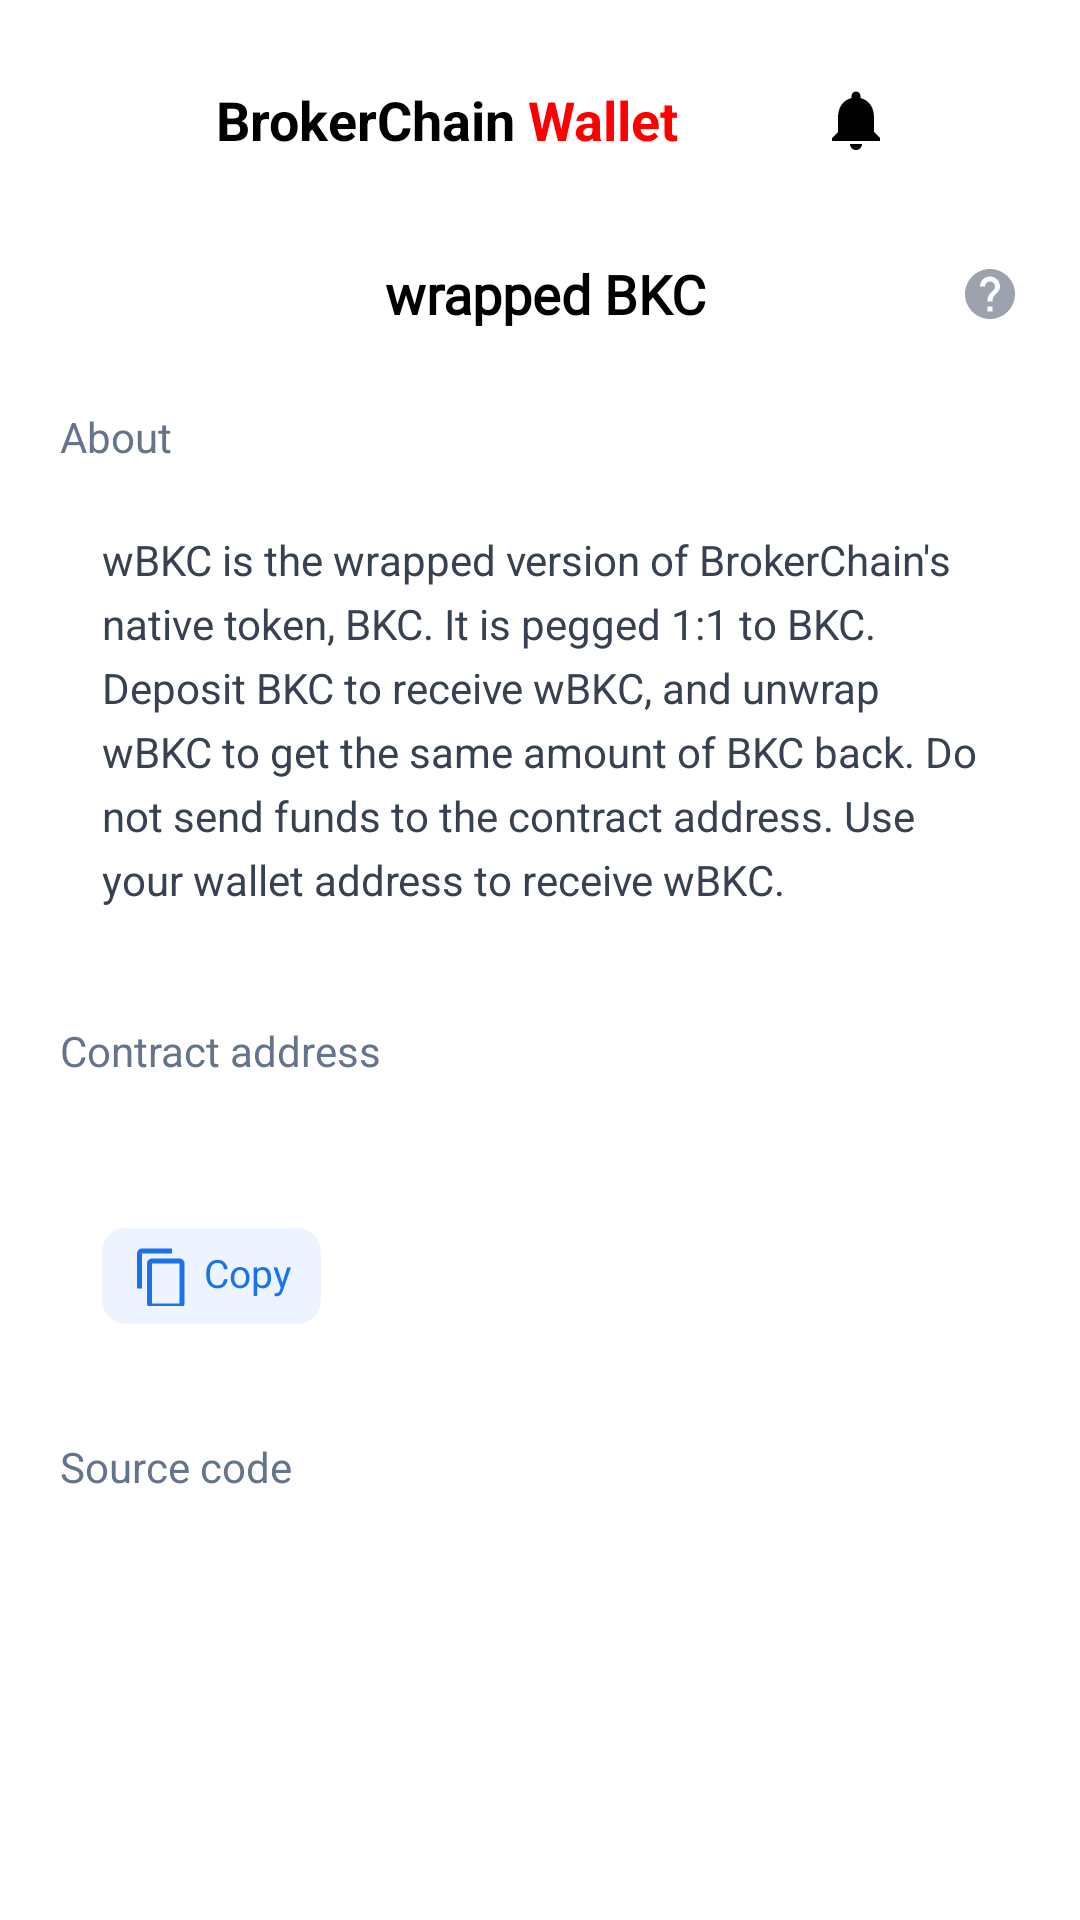

Layout XML and referenced resources for this Android screen:
<!-- AndroidManifest.xml: application theme Theme.BrokerFi -->
<!-- res/layout/activity_token_info.xml -->
﻿<?xml version="1.0" encoding="utf-8"?>
<RelativeLayout xmlns:android="http://schemas.android.com/apk/res/android"
    android:layout_width="match_parent"
    android:layout_height="match_parent"
    android:background="@color/white">

    <include layout="@layout/topbar" />

    <include
        layout="@layout/include_token_sub_header"
        android:layout_width="match_parent"
        android:layout_height="wrap_content"
        android:layout_below="@id/action_bar" />

    <androidx.core.widget.NestedScrollView
        android:layout_width="match_parent"
        android:layout_height="match_parent"
        android:layout_below="@id/token_sub_header"
        android:fillViewport="true">

        <LinearLayout
            android:layout_width="match_parent"
            android:layout_height="wrap_content"
            android:orientation="vertical"
            android:padding="20dp">

            <TextView
                android:layout_width="wrap_content"
                android:layout_height="wrap_content"
                android:text="@string/token_info_intro_label"
                android:textColor="#64748B"
                android:textSize="14sp" />

            <TextView
                android:id="@+id/token_info_intro"
                android:layout_width="match_parent"
                android:layout_height="wrap_content"
                android:layout_marginTop="8dp"
                android:background="@drawable/token_card_bg"
                android:lineSpacingExtra="5dp"
                android:padding="14dp"
                android:text="@string/token_info_intro_body"
                android:textColor="#374151"
                android:textSize="14sp" />

            <TextView
                android:layout_width="wrap_content"
                android:layout_height="wrap_content"
                android:layout_marginTop="24dp"
                android:text="@string/token_info_address_label"
                android:textColor="#64748B"
                android:textSize="14sp" />

            <LinearLayout
                android:layout_width="match_parent"
                android:layout_height="wrap_content"
                android:layout_marginTop="8dp"
                android:background="@drawable/token_card_bg"
                android:orientation="vertical"
                android:padding="14dp">

                <TextView
                    android:id="@+id/token_info_address"
                    android:layout_width="match_parent"
                    android:layout_height="wrap_content"
                    android:fontFamily="monospace"
                    android:lineSpacingExtra="3dp"
                    android:textColor="#0F172A"
                    android:textIsSelectable="true"
                    android:textSize="13sp" />

                <TextView
                    android:id="@+id/token_info_copy_address"
                    android:layout_width="wrap_content"
                    android:layout_height="wrap_content"
                    android:layout_marginTop="10dp"
                    android:background="@drawable/token_copy_chip"
                    android:drawableStart="@drawable/ic_token_copy"
                    android:drawablePadding="4dp"
                    android:paddingStart="10dp"
                    android:paddingTop="6dp"
                    android:paddingEnd="10dp"
                    android:paddingBottom="6dp"
                    android:text="@string/token_copy"
                    android:textColor="#1A73E8"
                    android:textSize="13sp" />
            </LinearLayout>

            <TextView
                android:id="@+id/token_info_source_label"
                android:layout_width="wrap_content"
                android:layout_height="wrap_content"
                android:layout_marginTop="24dp"
                android:text="@string/token_info_source_label"
                android:textColor="#64748B"
                android:textSize="14sp" />

            <HorizontalScrollView
                android:layout_width="match_parent"
                android:layout_height="wrap_content"
                android:layout_marginTop="8dp"
                android:background="@drawable/token_card_bg"
                android:fillViewport="true"
                android:padding="12dp"
                android:scrollbars="horizontal">

                <TextView
                    android:id="@+id/token_info_source"
                    android:layout_width="wrap_content"
                    android:layout_height="wrap_content"
                    android:fontFamily="monospace"
                    android:lineSpacingExtra="2dp"
                    android:textColor="#1F2937"
                    android:textIsSelectable="true"
                    android:textSize="11sp" />
            </HorizontalScrollView>
        </LinearLayout>
    </androidx.core.widget.NestedScrollView>
</RelativeLayout>
<!-- res/layout/topbar.xml (included above) -->
<?xml version="1.0" encoding="utf-8"?>
<RelativeLayout xmlns:android="http://schemas.android.com/apk/res/android"
    android:id="@+id/action_bar"
    android:layout_width="match_parent"
    android:layout_height="wrap_content"
    android:orientation="horizontal"
    android:padding="16dp">

    <ImageView
        android:id="@+id/dashedBorderView"
        android:layout_width="48dp"
        android:layout_height="48dp"
        android:layout_marginRight="8dp"

        android:src="@drawable/logo4" />








    <TextView
        android:id="@+id/brokerTextview"
        android:layout_width="wrap_content"
        android:layout_height="wrap_content"
        android:layout_centerVertical="true"
        android:layout_toRightOf="@+id/dashedBorderView"
        android:text="@string/topbar_brokerchain"
        android:textColor="#000000"
        android:textSize="18sp"
        android:textStyle="bold" />

    <TextView
        android:id="@+id/brokerTextview1"
        android:layout_width="wrap_content"
        android:layout_height="wrap_content"
        android:layout_centerVertical="true"
        android:layout_toRightOf="@+id/brokerTextview"
        android:text="@string/topbar_wallet_spaced"
        android:textColor="#FF0000"
        android:textSize="18sp"
        android:textStyle="bold" />
    <TextView
        android:layout_width="wrap_content"
        android:layout_height="wrap_content"
        android:layout_centerVertical="true"
        android:layout_toRightOf="@+id/brokerTextview1"
        android:text=""
        android:textColor="#000000"
        android:textSize="18sp"
        android:textStyle="bold" />
    
















    <ImageView
        android:id="@+id/notificationBtn"
        android:layout_width="wrap_content"
        android:layout_height="wrap_content"
        android:layout_centerVertical="true"
        android:layout_toEndOf="@+id/brokerTextview1"
        android:layout_toStartOf="@+id/menu"
        android:padding="8dp"
        android:src="@drawable/notifications_vector"
        android:background="?android:attr/selectableItemBackground"
        android:contentDescription="@string/topbar_content_desc_notifications"
        android:layout_marginStart="8dp"
        android:layout_marginEnd="8dp"
        android:clickable="true" />

    <ImageView
        android:id="@+id/menu"
        android:layout_width="wrap_content"
        android:layout_height="wrap_content"
        android:layout_centerVertical="true"
        android:layout_alignParentRight="true"
        android:contentDescription="@string/topbar_content_desc_menu"

        android:src="@drawable/action_menu_30" />


</RelativeLayout>
<!-- res/layout/include_token_sub_header.xml (included above) -->
﻿<?xml version="1.0" encoding="utf-8"?>
<androidx.constraintlayout.widget.ConstraintLayout xmlns:android="http://schemas.android.com/apk/res/android"
    xmlns:app="http://schemas.android.com/apk/res-auto"
    android:id="@+id/token_sub_header"
    android:layout_width="match_parent"
    android:layout_height="48dp"
    android:paddingStart="16dp"
    android:paddingEnd="16dp">

    <LinearLayout
        android:id="@+id/token_picker_trigger"
        android:layout_width="wrap_content"
        android:layout_height="36dp"
        android:clickable="true"
        android:focusable="true"
        android:background="@drawable/token_sub_header_picker_bg"
        android:gravity="center"
        android:orientation="horizontal"
        android:paddingStart="14dp"
        android:paddingEnd="10dp"
        app:layout_constraintBottom_toBottomOf="parent"
        app:layout_constraintEnd_toEndOf="parent"
        app:layout_constraintStart_toStartOf="parent"
        app:layout_constraintTop_toTopOf="parent">

        <TextView
            android:id="@+id/token_page_title"
            android:layout_width="wrap_content"
            android:layout_height="wrap_content"
            android:fontFamily="@font/work_sans_black"
            android:text="@string/token_title"
            android:textColor="#000000"
            android:textSize="18sp"
            android:textStyle="bold" />

        <ImageView
            android:id="@+id/token_picker_arrow"
            android:layout_width="22dp"
            android:layout_height="22dp"
            android:layout_marginStart="2dp"
            android:contentDescription="@string/token_picker_open"
            android:padding="2dp"
            android:scaleType="fitCenter"
            android:src="@drawable/ic_token_chevron_down"
            android:visibility="gone" />
    </LinearLayout>

    <ImageView
        android:id="@+id/token_info_button"
        android:layout_width="28dp"
        android:layout_height="28dp"
        android:background="?attr/selectableItemBackgroundBorderless"
        android:clickable="true"
        android:contentDescription="@string/token_info_help_desc"
        android:focusable="true"
        android:padding="4dp"
        android:scaleType="fitCenter"
        android:src="@drawable/ic_token_help"
        app:layout_constraintBottom_toBottomOf="parent"
        app:layout_constraintEnd_toEndOf="parent"
        app:layout_constraintTop_toTopOf="parent" />
</androidx.constraintlayout.widget.ConstraintLayout>
<!-- resources referenced by this layout -->
<resources>
  <color name="white">#FFFFFFFF</color>
  <!-- drawable ic_token_chevron_down (drawable) -->
  <?xml version="1.0" encoding="utf-8"?>
  <vector xmlns:android="http://schemas.android.com/apk/res/android"
      android:width="20dp"
      android:height="20dp"
      android:viewportWidth="24"
      android:viewportHeight="24">
      <path
          android:fillColor="#000000"
          android:pathData="M7.41,8.59L12,13.17l4.59,-4.58L18,10l-6,6 -6,-6z" />
  </vector>
  <!-- drawable ic_token_copy (drawable) -->
  <?xml version="1.0" encoding="utf-8"?>
  <vector xmlns:android="http://schemas.android.com/apk/res/android"
      android:width="20dp"
      android:height="20dp"
      android:viewportWidth="24"
      android:viewportHeight="24">
      <path
          android:fillColor="#1A73E8"
          android:pathData="M16,1H4c-1.1,0 -2,0.9 -2,2v14h2V3h12V1zM19,5H8c-1.1,0 -2,0.9 -2,2v16c0,1.1 0.9,2 2,2h11c1.1,0 2,-0.9 2,-2V7c0,-1.1 -0.9,-2 -2,-2zM19,23H8V7h11v16z" />
  </vector>
  <!-- drawable notifications_vector (drawable) -->
  <vector xmlns:android="http://schemas.android.com/apk/res/android"
      android:width="24dp"
      android:height="24dp"
      android:viewportWidth="24"
      android:viewportHeight="24">
      <path
          android:fillColor="@android:color/black"
          android:pathData="M12,22c1.1,0 2,-0.9 2,-2h-4c0,1.1 0.9,2 2,2zm6,-6v-5c0,-3.07 -1.64,-5.64 -4.5,-6.32V4c0,-0.83 -0.67,-1.5 -1.5,-1.5s-1.5,0.67 -1.5,1.5v0.68C7.63,5.36 6,7.92 6,11v5l-2,2v1h16v-1l-2,-2z"/>
  </vector>
  <!-- drawable token_copy_chip (drawable) -->
  <?xml version="1.0" encoding="utf-8"?>
  <ripple xmlns:android="http://schemas.android.com/apk/res/android"
      android:color="#331A73E8">
      <item>
          <shape android:shape="rectangle">
              <solid android:color="#EEF4FF" />
              <corners android:radius="8dp" />
          </shape>
      </item>
  </ripple>
  <!-- drawable token_sub_header_picker_bg (drawable) -->
  <?xml version="1.0" encoding="utf-8"?>
  <ripple xmlns:android="http://schemas.android.com/apk/res/android"
      android:color="#16000000">
      <item>
          <shape android:shape="rectangle">
              <solid android:color="@android:color/transparent" />
              <corners android:radius="18dp" />
          </shape>
      </item>
  </ripple>
  <string name="token_copy">Copy</string>
  <string name="token_info_address_label">Contract address</string>
  <string name="token_info_help_desc">View wBKC contract info</string>
  <string name="token_info_intro_body">wBKC is the wrapped version of BrokerChain\'s native token, BKC. It is pegged 1:1 to BKC. Deposit BKC to receive wBKC, and unwrap wBKC to get the same amount of BKC back. Do not send funds to the contract address. Use your wallet address to receive wBKC.</string>
  <string name="token_info_intro_label">About</string>
  <string name="token_info_source_label">Source code</string>
  <string name="token_picker_open">Select token</string>
  <string name="token_title">wrapped BKC</string>
  <string name="topbar_brokerchain">BrokerChain</string>
  <string name="topbar_content_desc_menu">menu</string>
  <string name="topbar_content_desc_notification">Notification</string>
  <string name="topbar_content_desc_notifications">Notifications</string>
  <string name="topbar_wallet_spaced">" Wallet"</string>
  <style name="Theme.BrokerFi" parent="Base.Theme.BrokerFi" />
  <style name="Base.Theme.BrokerFi" parent="Theme.AppCompat.DayNight.NoActionBar">
          <item name="android:windowTranslucentStatus">true</item>
          <item name="android:windowTranslucentNavigation">false</item>
          <item name="android:statusBarColor">@android:color/transparent</item>
          <item name="android:windowBackground">@android:color/white</item>
          
          
  
      </style>
</resources>
